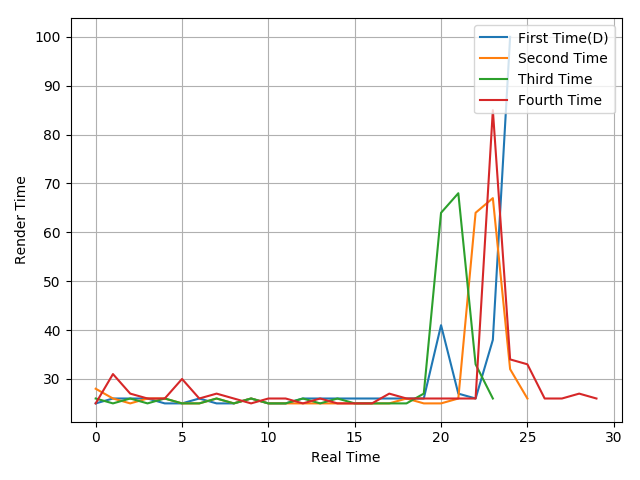

The data file committed next to this chart (first rows):
25, 26, 26, 26, 25, 25, 26, 25, 25, 26, 25, 25, 26, 26, 26, 26, 26, 26, 26, 26, 41, 27, 26, 38
28, 26, 25, 26, 26, 25, 25, 26, 25, 26, 25, 25, 25, 25, 25, 25, 25, 25, 26, 25, 25, 26, 64, 67
26, 25, 26, 25, 26, 25, 25, 26, 25, 26, 25, 25, 26, 25, 26, 25, 25, 25, 25, 27, 64, 68, 33, 26
25, 31, 27, 26, 26, 30, 26, 27, 26, 25, 26, 26, 25, 26, 25, 25, 25, 27, 26, 26, 26, 26, 26, 85
